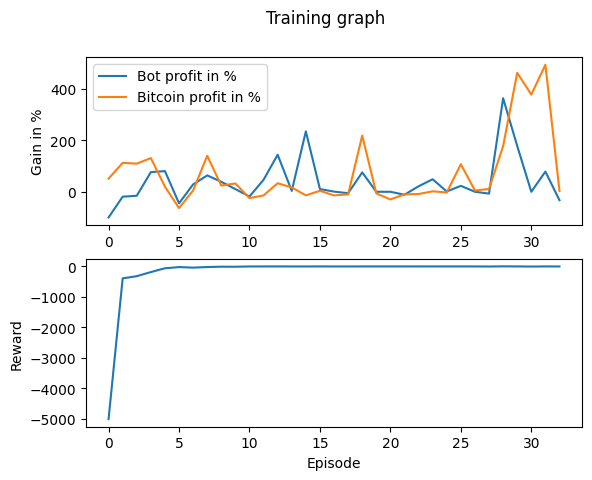

The table this chart was drawn from, first rows:
Profit, Benchmark_Profit, Profit_Percent, Benchmark_Profit_Percent, Model_Reward, Overall_Reward
-9966, 5105, -99.66, 51.05, 0.001951, -5014
-1907, 11220, -19.07, 112.2, 0, -392
-1545, 10897, -15.45, 109, -0.001181, -320.4
7611, 13057, 76.11, 130.6, -0.006696, -185.6
8017, 1986, 80.17, 19.86, 0.001782, -60.51
-4477, -6327, -44.77, -63.27, -0.01562, -21.69
2859, 491.6, 28.59, 4.916, 0.002567, -39.5
6344, 13937, 63.44, 139.4, 0.006008, -19.79
3866, 2415, 38.66, 24.15, 0.0002937, -8.422
1031, 3220, 10.31, 32.2, 0.02008, -10.11
-1830, -2449, -18.3, -24.49, -0.0001984, -1.045
4652, -1405, 46.52, -14.05, 0.0005896, -0.03032
14362, 3309, 143.6, 33.09, 0.002611, 0.6252
337.8, 1679, 3.378, 16.79, 0.001832, -0.7091
23415, -1400, 234.2, -14, -0.0007918, -1.13
1052, 387.6, 10.52, 3.876, 0.00331, 0.294
65.19, -1404, 0.6519, -14.04, 0.01392, -0.7527
-556.7, -1014, -5.567, -10.14, 0.0009697, -0.7115
7503, 21787, 75.03, 217.9, 0.007023, 0.1808
0, -617.4, 0, -6.174, 0.001525, 0.05094
0, -2976, 0, -29.76, 0.01349, 0.2995
-1150, -985.7, -11.5, -9.857, 0.003858, 0.1321
2134, -865.8, 21.34, -8.658, 0.004205, 0.03996
4846, 180.9, 48.46, 1.809, 0.0006207, -0.2489
118.4, -277.9, 1.184, -2.779, 0.001767, 0.06022
2296, 10681, 22.96, 106.8, -6.29E-05, -0.09952
0, 474.9, 0, 4.749, -0.000905, -0.05162
-721.9, 1093, -7.219, 10.93, -0.001491, -2.452
36263, 17682, 362.6, 176.8, -0.004188, 2.381
17771, 46118, 177.7, 461.2, -0.01083, 0.4129
0, 37684, 0, 376.8, 0.0009921, -3.779
7826, 49233, 78.26, 492.3, 0.0008769, 0.3036
-3278, 279.3, -32.78, 2.793, 0.01787, -1.145
